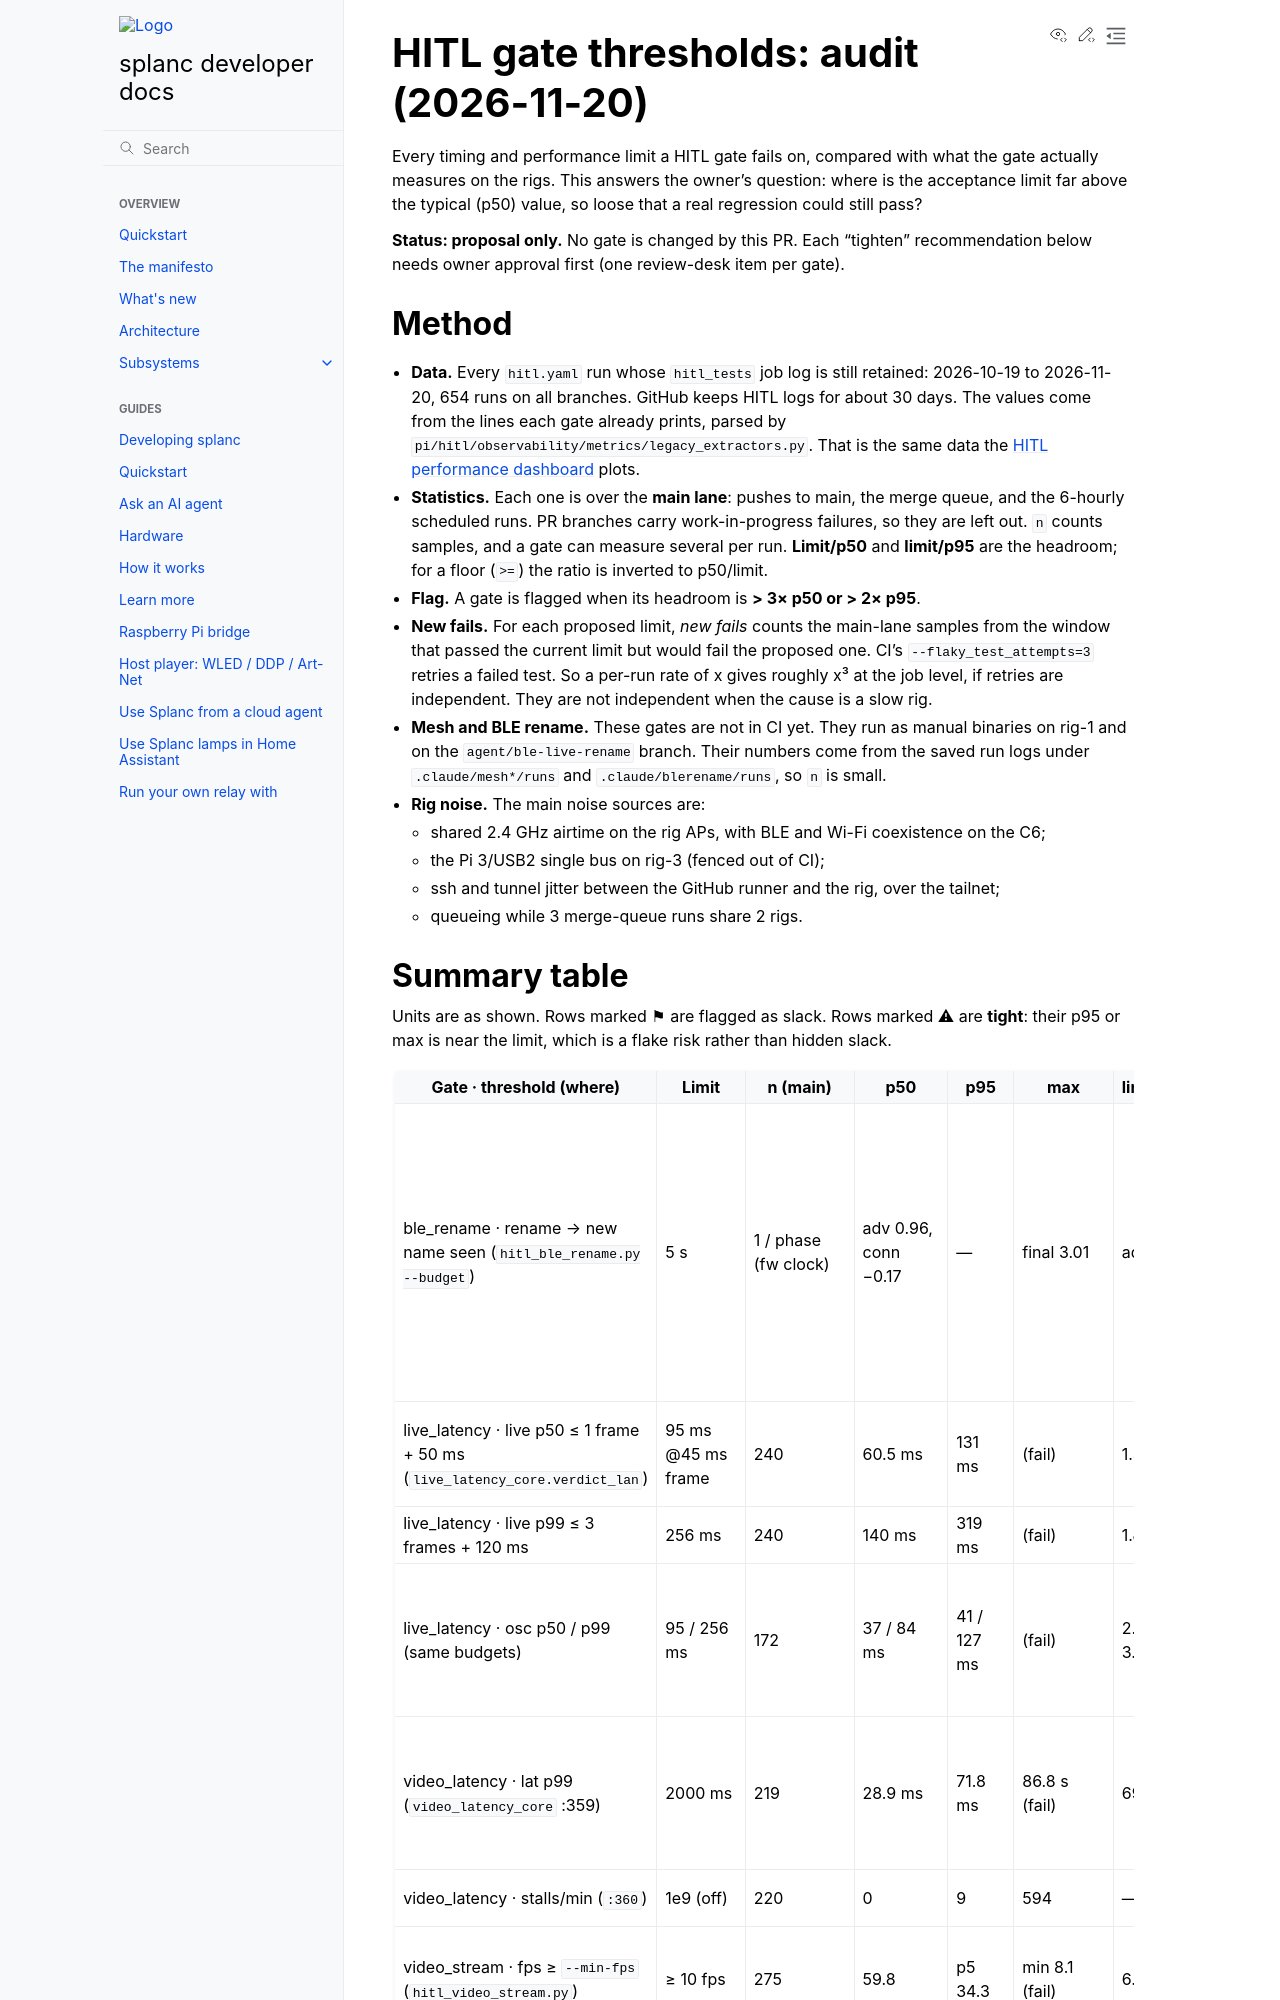

repository: fughilli/splanc · page: pr-preview/pr-622/docs/docs/hitl/gate-thresholds.html · generator: sphinx

# HITL gate thresholds: audit (2026-11-20)

Every timing and performance limit a HITL gate fails on, compared with what the
gate actually measures on the rigs. This answers the owner's question: where is
the acceptance limit far above the typical (p50) value, so loose that a real
regression could still pass?

**Status: proposal only.** No gate is changed by this PR. Each "tighten"
recommendation below needs owner approval first (one review-desk item per gate).

## Method

- **Data.** Every `hitl.yaml` run whose `hitl_tests` job log is still retained:
  2026-10-19 to 2026-11-20, 654 runs on all branches. GitHub keeps HITL logs for
  about 30 days. The values come from the lines each gate already prints,
  parsed by `pi/hitl/observability/metrics/legacy_extractors.py`. That is the same
  data the [HITL performance dashboard](https://splanc.grafana.net/d/hitl-performance)
  plots.
- **Statistics.** Each one is over the **main lane**: pushes to main, the merge
  queue, and the 6-hourly scheduled runs. PR branches carry work-in-progress
  failures, so they are left out. `n` counts samples, and a gate can measure several
  per run. **Limit/p50** and **limit/p95** are the headroom; for a floor (`>=`) the
  ratio is inverted to p50/limit.
- **Flag.** A gate is flagged when its headroom is **> 3× p50 or > 2× p95**.
- **New fails.** For each proposed limit, _new fails_ counts the main-lane samples
  from the window that passed the current limit but would fail the proposed one.
  CI's `--flaky_test_attempts=3` retries a failed test. So a per-run rate of x
  gives roughly x³ at the job level, if retries are independent. They are not
  independent when the cause is a slow rig.
- **Mesh and BLE rename.** These gates are not in CI yet. They run as manual
  binaries on rig-1 and on the `agent/ble-live-rename` branch. Their numbers come
  from the saved run logs under `.claude/mesh*/runs` and
  `.claude/blerename/runs`, so `n` is small.
- **Rig noise.** The main noise sources are:
  - shared 2.4 GHz airtime on the rig APs, with BLE and Wi-Fi coexistence on the
    C6;
  - the Pi 3/USB2 single bus on rig-3 (fenced out of CI);
  - ssh and tunnel jitter between the GitHub runner and the rig, over the tailnet;
  - queueing while 3 merge-queue runs share 2 rigs.
